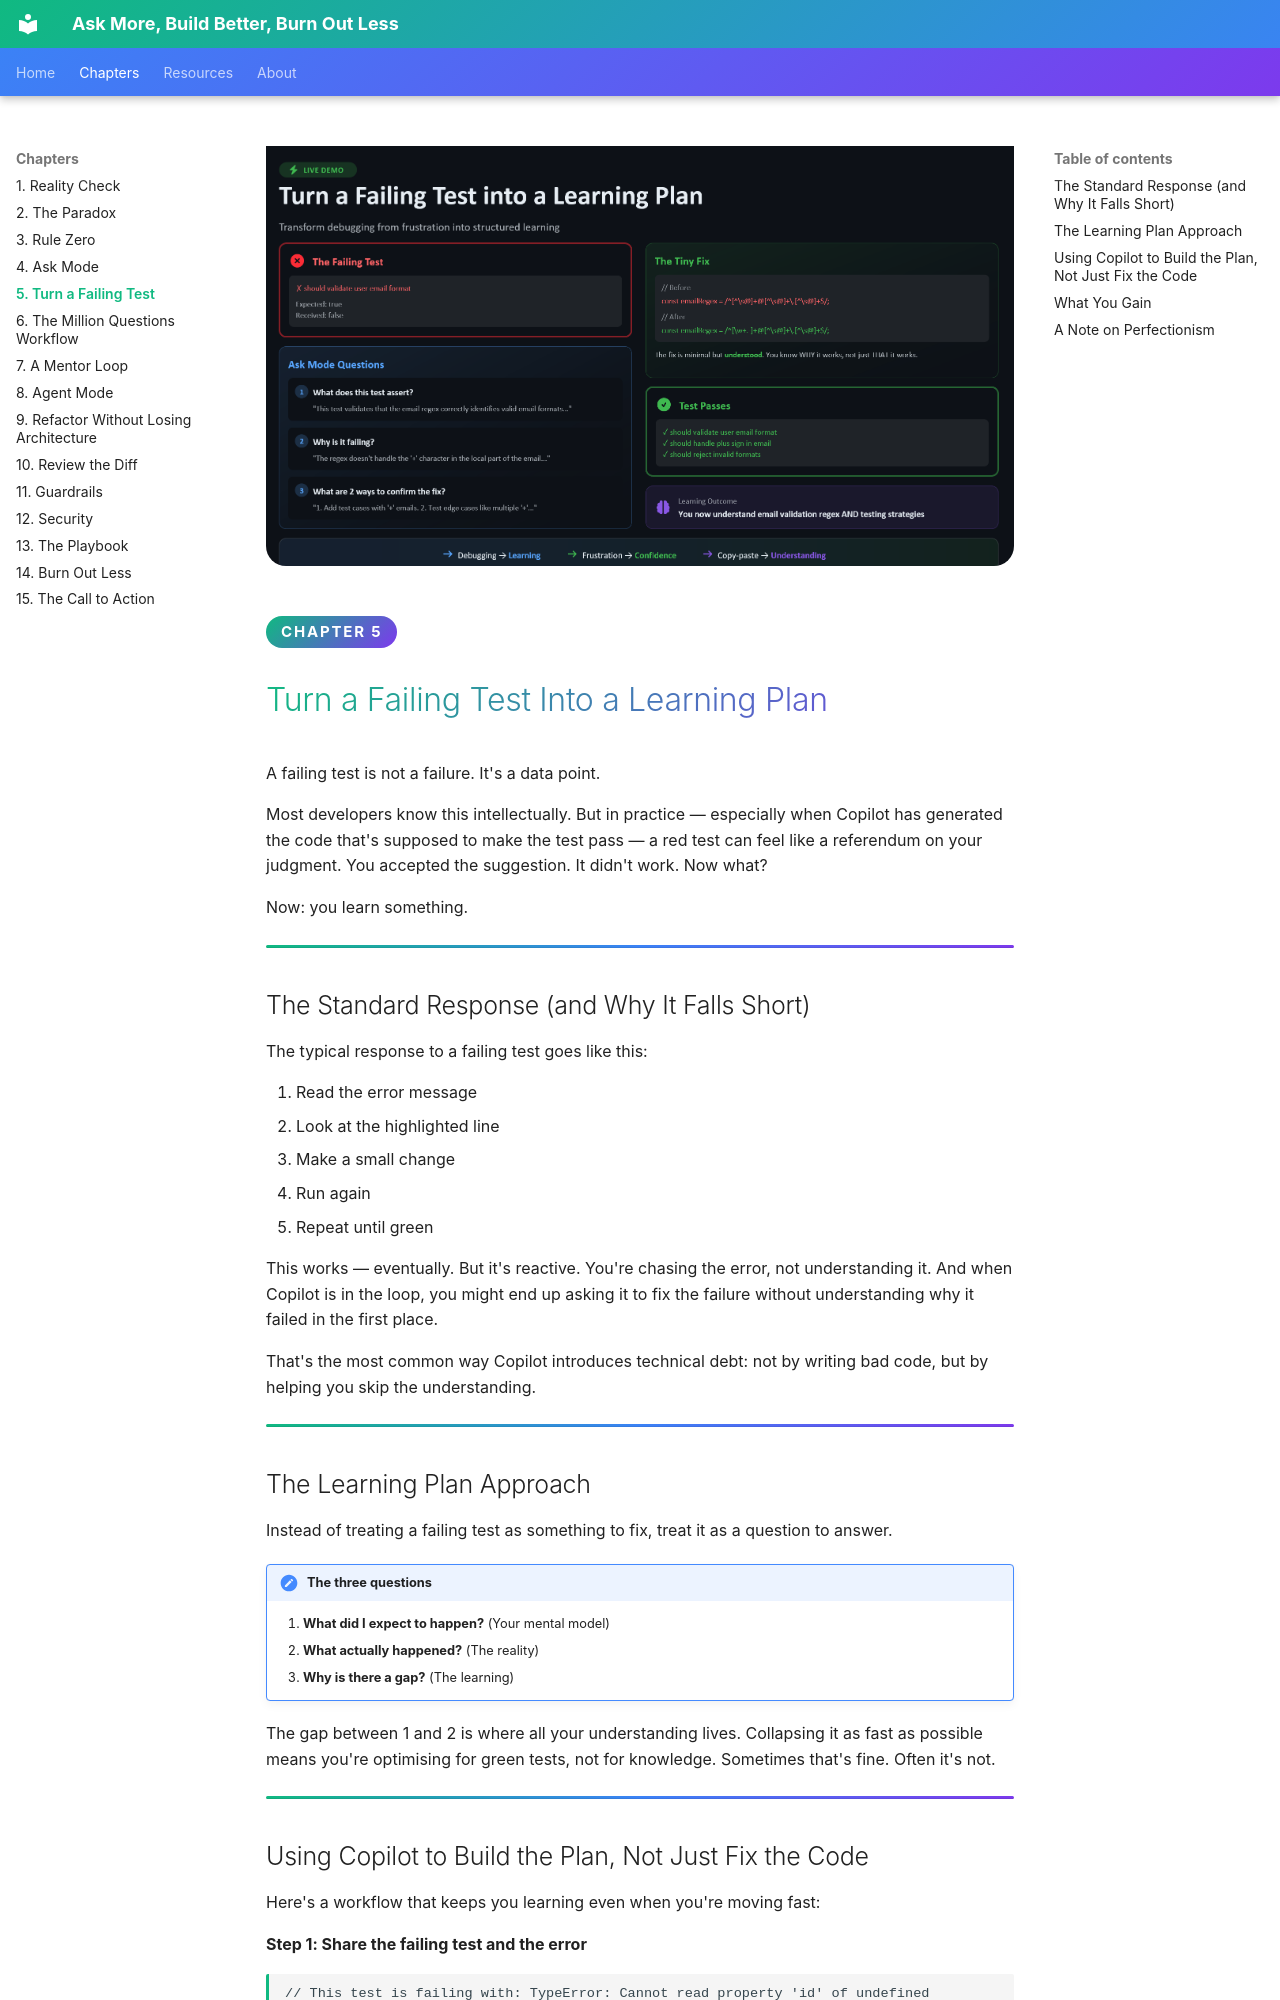

repository: codess-aus/AskBuildBurn · page: chapters/05-failing-test/index.html · generator: mkdocs

<div class="hero">
  <img src="../../images/5.png" alt="Turn a Failing Test into a Learning Plan — using Ask Mode questions to diagnose a failing email validation test and arrive at a fix you actually understand" loading="lazy" />
</div>

<span class="chapter-badge">Chapter 5</span>

# Turn a Failing Test Into a Learning Plan

A failing test is not a failure. It's a data point.

Most developers know this intellectually. But in practice — especially when Copilot has generated the code that's supposed to make the test pass — a red test can feel like a referendum on your judgment. You accepted the suggestion. It didn't work. Now what?

Now: you learn something.

---

## The Standard Response (and Why It Falls Short)

The typical response to a failing test goes like this:

1. Read the error message
2. Look at the highlighted line
3. Make a small change
4. Run again
5. Repeat until green

This works — eventually. But it's reactive. You're chasing the error, not understanding it. And when Copilot is in the loop, you might end up asking it to fix the failure without understanding why it failed in the first place.

That's the most common way Copilot introduces technical debt: not by writing bad code, but by helping you skip the understanding.

---

## The Learning Plan Approach

Instead of treating a failing test as something to fix, treat it as a question to answer.

!!! note "The three questions"
    1. **What did I expect to happen?** (Your mental model)
    2. **What actually happened?** (The reality)
    3. **Why is there a gap?** (The learning)

The gap between 1 and 2 is where all your understanding lives. Collapsing it as fast as possible means you're optimising for green tests, not for knowledge. Sometimes that's fine. Often it's not.

---
